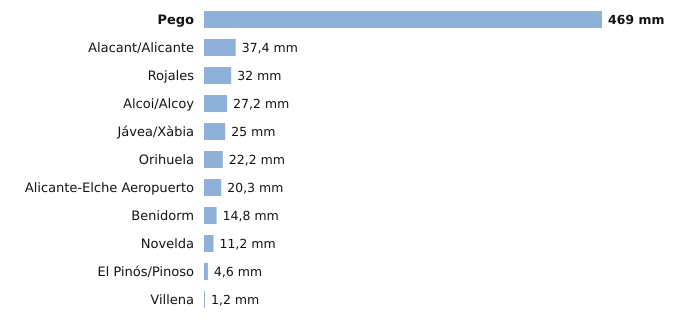

The table this chart was drawn from, first rows:
estacion, provincia, indicativo, mm_6_dias_anteriores, mm_hoy, mm_7_dias, horas_de_hoy
Pego, Alicante, 8057C, 469.0, 0.0, 469.0, 1
Alacant/Alicante, Alicante, 8025, 37.4, 0.0, 37.4, 2
Rojales, Alicante, 7261X, 32.0, 0.0, 32.0, 1
Alcoi/Alcoy, Alicante, 8059C, 27.2, 0.0, 27.2, 2
Jávea/Xàbia, Alicante, 8050X, 25.0, 0.0, 25.0, 2
Orihuela, Alicante, 7244X, 22.2, 0.0, 22.2, 1
Alicante-Elche Aeropuerto, Alicante, 8019, 20.3, 0.0, 20.3, 2
Benidorm, Alicante, 8036Y, 14.8, 0.0, 14.8, 1
Novelda, Alicante, 8013X, 11.2, 0.0, 11.2, 2
El Pinós/Pinoso, Alicante, 7247X, 4.6, 0.0, 4.6, 2
Villena, Alicante, 8008Y, 1.2, 0.0, 1.2, 1
